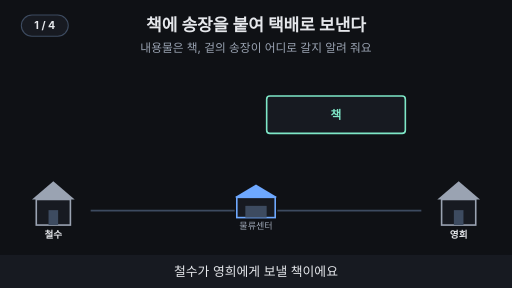
t = 0.00 s
t = 1.76 s: frame unchanged from t = 0.00 s, image omitted
t = 3.53 s: frame unchanged from t = 0.00 s, image omitted
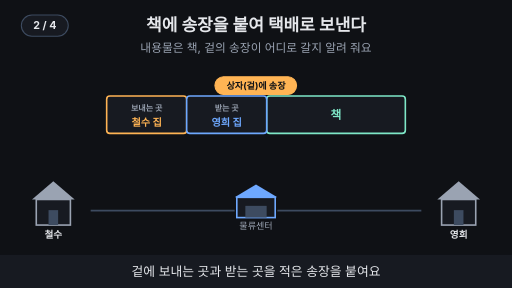
t = 4.80 s
t = 6.73 s: frame unchanged from t = 4.80 s, image omitted
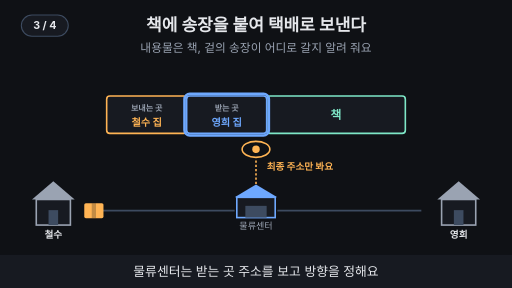
t = 8.33 s

The animated SVG that drew these frames (rendered in a browser with its animation timeline set to each time). Animation: 16 SMIL elements (animate=14,animateTransform=2); frames cover the first 8.32 s, repeats indefinitely.

<svg xmlns="http://www.w3.org/2000/svg" viewBox="0 0 960 540" width="960" height="540" font-family="-apple-system,'Apple SD Gothic Neo','Segoe UI',sans-serif">
<title>책에 송장을 붙여 택배로 보낸다</title>
<rect width="960" height="540" fill="#0f1115"/>
<text x="480" y="58" text-anchor="middle" font-size="32" font-weight="700" fill="#e6e8ec">책에 송장을 붙여 택배로 보낸다</text>
<text x="480" y="98" text-anchor="middle" font-size="22" fill="#9aa3b2">내용물은 책, 겉의 송장이 어디로 갈지 알려 줘요</text>
<polygon points="60,374 100,340 140,374" fill="#9aa3b2"/><rect x="68" y="374" width="64" height="48" fill="#171a21" stroke="#9aa3b2" stroke-width="3"/><rect x="91" y="394" width="18" height="28" fill="#3d4b60"/><text x="100" y="446" text-anchor="middle" font-size="18" font-weight="700" fill="#e6e8ec">철수</text><polygon points="440,370 480,346 520,370" fill="#6ea8fe"/><rect x="444" y="370" width="72" height="38" fill="#171a21" stroke="#6ea8fe" stroke-width="3"/><rect x="460" y="386" width="40" height="22" fill="#3d4b60"/><text x="480" y="430" text-anchor="middle" font-size="17" fill="#9aa3b2">물류센터</text><polygon points="820,374 860,340 900,374" fill="#9aa3b2"/><rect x="828" y="374" width="64" height="48" fill="#171a21" stroke="#9aa3b2" stroke-width="3"/><rect x="851" y="394" width="18" height="28" fill="#3d4b60"/><text x="860" y="446" text-anchor="middle" font-size="18" font-weight="700" fill="#e6e8ec">영희</text><line x1="170" y1="395" x2="440" y2="395" stroke="#3d4b60" stroke-width="3"/><line x1="520" y1="395" x2="790" y2="395" stroke="#3d4b60" stroke-width="3"/><g><rect x="500" y="180" width="260" height="70" rx="6" fill="#171a21" stroke="#7ee7c7" stroke-width="3"/><text x="630" y="224" text-anchor="middle" font-size="22" font-weight="700" fill="#7ee7c7">책</text></g><g opacity="0"><animate attributeName="opacity" values="0;0;1;1" keyTimes="0;0.250;0.265;1" dur="15s" repeatCount="indefinite"/><rect x="200" y="180" width="150" height="70" rx="6" fill="#171a21" stroke="#ffb454" stroke-width="3"/><text x="275" y="208" text-anchor="middle" font-size="15" font-weight="700" fill="#9aa3b2">보내는 곳</text><text x="275" y="236" text-anchor="middle" font-size="19" font-weight="700" fill="#ffb454">철수 집</text><rect x="350" y="180" width="150" height="70" rx="6" fill="#171a21" stroke="#6ea8fe" stroke-width="3"/><text x="425" y="208" text-anchor="middle" font-size="15" font-weight="700" fill="#9aa3b2">받는 곳</text><text x="425" y="236" text-anchor="middle" font-size="19" font-weight="700" fill="#6ea8fe">영희 집</text></g><g opacity="0"><animate attributeName="opacity" values="0;0;1;1;0;0" keyTimes="0;0.250;0.265;0.485;0.500;1" dur="15s" repeatCount="indefinite"/><rect x="403" y="144" width="153" height="33" rx="16" fill="#ffb454" stroke="#ffb454" stroke-width="2"/><text x="480" y="166.12" text-anchor="middle" font-size="17" font-weight="700" fill="#0f1115">상자(겉)에 송장</text></g><g opacity="0"><animate attributeName="opacity" values="0;0;1;1;0;0" keyTimes="0;0.500;0.515;0.735;0.750;1" dur="15s" repeatCount="indefinite"/><rect x="346" y="176" width="158" height="78" rx="10" fill="none" stroke="#6ea8fe" stroke-width="5"/><line x1="480" y1="345" x2="480" y2="300" stroke="#ffb454" stroke-width="3" stroke-dasharray="4 4"/><ellipse cx="480" cy="280" rx="26" ry="15" fill="#0f1115" stroke="#ffb454" stroke-width="3"/><circle cx="480" cy="280" r="7" fill="#ffb454"/><text x="500" y="318" text-anchor="start" font-size="18" font-weight="700" fill="#ffb454">최종 주소만 봐요</text></g><g opacity="0"><animate attributeName="opacity" values="0;0;1;1;0;0" keyTimes="0;0.500;0.515;0.735;0.750;1" dur="15s" repeatCount="indefinite"/><g><animateTransform attributeName="transform" type="translate" values="100,395;100,395;480,395;480,395" keyTimes="0.000;0.525;0.675;1.000" dur="15s" repeatCount="indefinite"/><rect x="-18" y="-14" width="36" height="28" rx="3" fill="#ffb454"/><rect x="-4" y="-14" width="8" height="28" fill="#0f1115" fill-opacity="0.25"/></g></g><g opacity="0"><animate attributeName="opacity" values="0;0;1;1" keyTimes="0;0.750;0.765;1" dur="15s" repeatCount="indefinite"/><g><animateTransform attributeName="transform" type="translate" values="480,395;480,395;860,395;860,395" keyTimes="0.000;0.775;0.925;1.000" dur="15s" repeatCount="indefinite"/><rect x="-18" y="-14" width="36" height="28" rx="3" fill="#ffb454"/><rect x="-4" y="-14" width="8" height="28" fill="#0f1115" fill-opacity="0.25"/></g></g><g opacity="0"><animate attributeName="opacity" values="0;0;1;1" keyTimes="0;0.950;0.965;1" dur="15s" repeatCount="indefinite"/><circle cx="860" cy="320" r="16" fill="#7ee7c7"/><path d="M852 320 l6 6 l11 -12" fill="none" stroke="#0f1115" stroke-width="4"/></g>
<rect x="0" y="478" width="960" height="62" fill="#171a21"/>
<g opacity="1"><animate attributeName="opacity" values="1;1;0;0" keyTimes="0;0.235;0.250;1" dur="15s" repeatCount="indefinite"/><text x="480" y="518" text-anchor="middle" font-size="24" fill="#e6e8ec">철수가 영희에게 보낼 책이에요</text></g>
<g opacity="0"><animate attributeName="opacity" values="0;0;1;1;0;0" keyTimes="0;0.250;0.265;0.485;0.500;1" dur="15s" repeatCount="indefinite"/><text x="480" y="518" text-anchor="middle" font-size="24" fill="#e6e8ec">겉에 보내는 곳과 받는 곳을 적은 송장을 붙여요</text></g>
<g opacity="0"><animate attributeName="opacity" values="0;0;1;1;0;0" keyTimes="0;0.500;0.515;0.735;0.750;1" dur="15s" repeatCount="indefinite"/><text x="480" y="518" text-anchor="middle" font-size="24" fill="#e6e8ec">물류센터는 받는 곳 주소를 보고 방향을 정해요</text></g>
<g opacity="0"><animate attributeName="opacity" values="0;0;1;1" keyTimes="0;0.750;0.765;1" dur="15s" repeatCount="indefinite"/><text x="480" y="518" text-anchor="middle" font-size="24" fill="#e6e8ec">책은 그대로 영희에게 도착해요</text></g>
<g aria-label="재생 단계"><rect x="40" y="28" width="88" height="40" rx="20" fill="#171a21" stroke="#3d4b60" stroke-width="2"/><text x="84" y="55" text-anchor="middle" font-size="20" font-weight="700" fill="#e6e8ec" opacity="1">1 / 4<animate attributeName="opacity" values="1;1;0;0" keyTimes="0;0.240;0.250;1" calcMode="discrete" dur="15s" repeatCount="indefinite"/></text><text x="84" y="55" text-anchor="middle" font-size="20" font-weight="700" fill="#e6e8ec" opacity="0">2 / 4<animate attributeName="opacity" values="0;0;1;1;0;0" keyTimes="0;0.240;0.250;0.490;0.500;1" calcMode="discrete" dur="15s" repeatCount="indefinite"/></text><text x="84" y="55" text-anchor="middle" font-size="20" font-weight="700" fill="#e6e8ec" opacity="0">3 / 4<animate attributeName="opacity" values="0;0;1;1;0;0" keyTimes="0;0.490;0.500;0.740;0.750;1" calcMode="discrete" dur="15s" repeatCount="indefinite"/></text><text x="84" y="55" text-anchor="middle" font-size="20" font-weight="700" fill="#e6e8ec" opacity="0">4 / 4<animate attributeName="opacity" values="0;0;1;1" keyTimes="0;0.740;0.750;1" calcMode="discrete" dur="15s" repeatCount="indefinite"/></text></g>
</svg>
